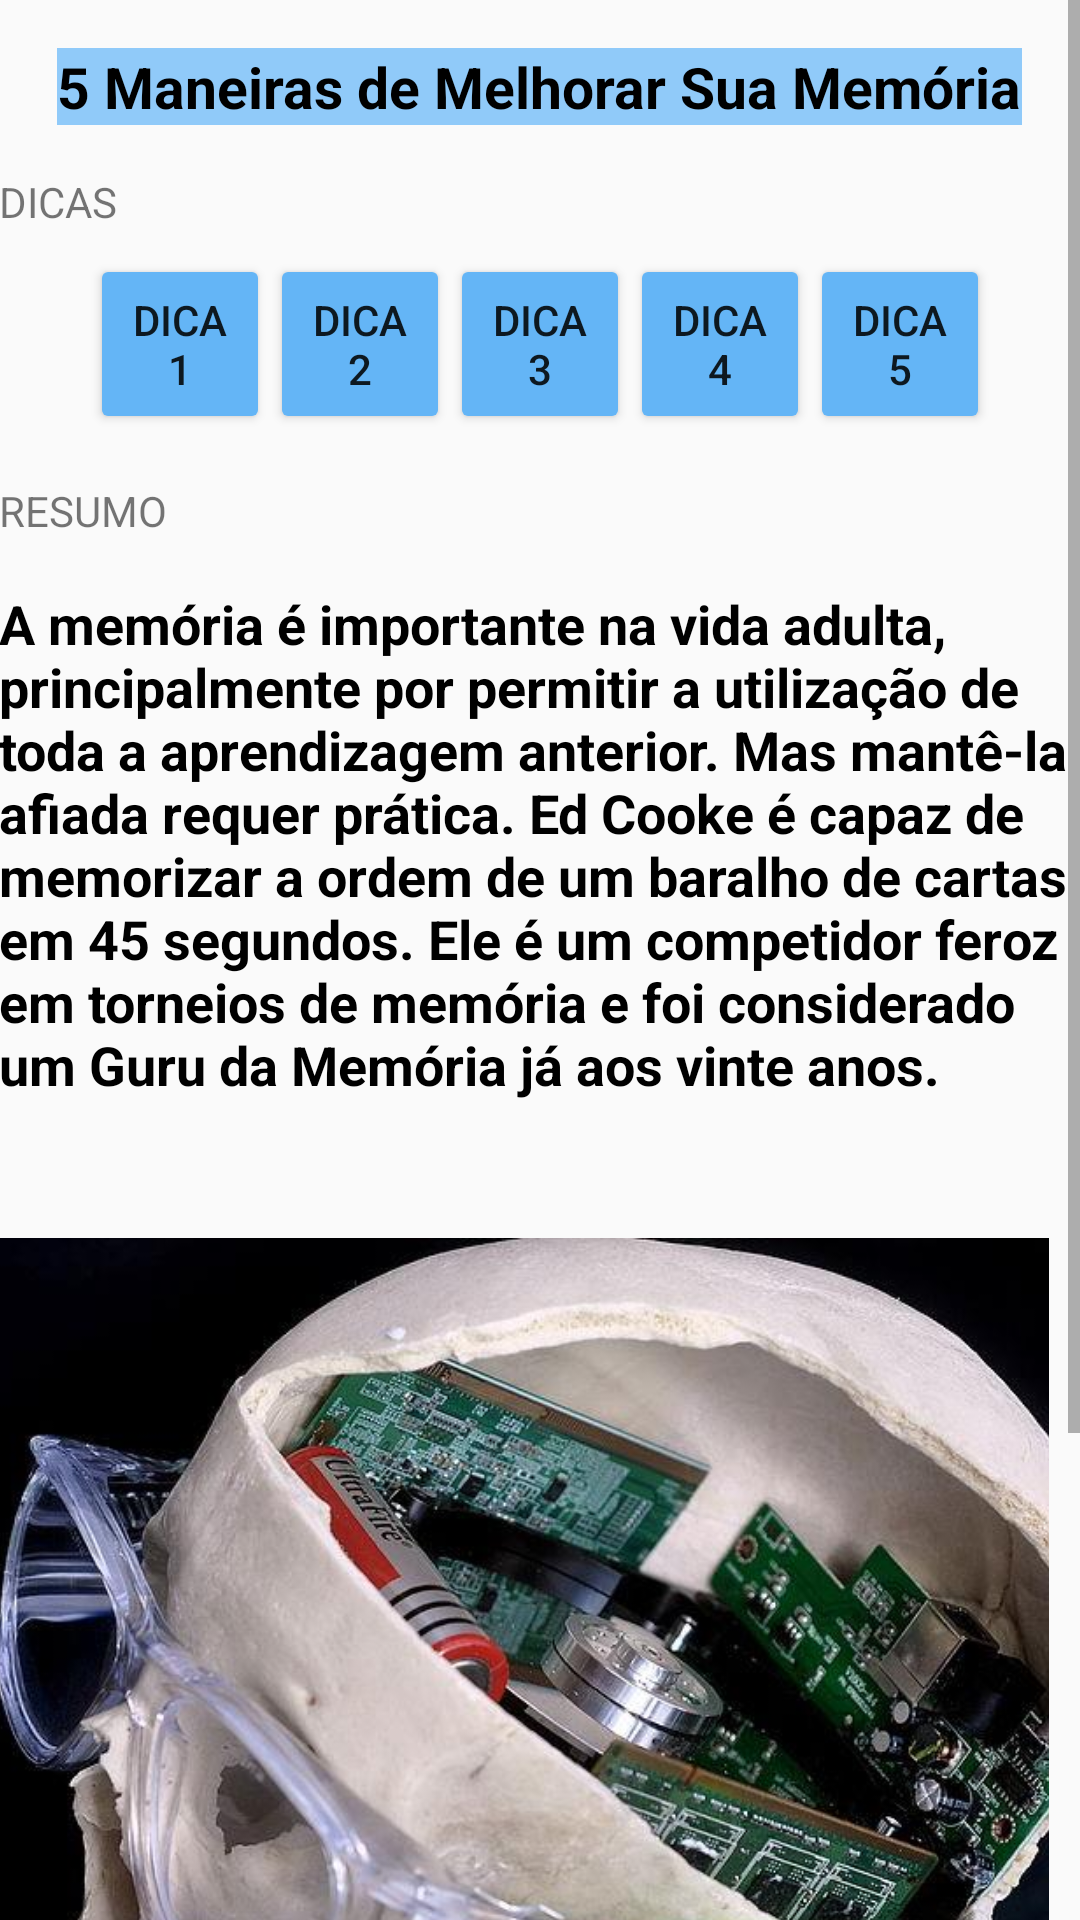

The Android layout XML behind this screen, and the referenced resources:
<!-- AndroidManifest.xml: application theme AppTheme -->
<!-- res/layout/activity_main.xml -->
<?xml version="1.0" encoding="utf-8"?>
<ScrollView
    xmlns:android="http://schemas.android.com/apk/res/android"
    xmlns:tools="http://schemas.android.com/tools"
    android:layout_width="match_parent"
    android:layout_height="match_parent"
    tools:context="com.example.android.melhorarsuamemoria.MainActivity">

    <LinearLayout
        android:layout_width="match_parent"
        android:layout_height="match_parent"
        android:orientation="vertical"
        android:paddingBottom="@dimen/activity_vertical_margin"
        android:paddingLeft="@dimen/activity_horizontal_margin"
        android:paddingRight="@dimen/activity_horizontal_margin"
        android:paddingTop="@dimen/activity_vertical_margin">

        <TextView
            android:layout_width="wrap_content"
            android:layout_height="wrap_content"
            android:layout_marginBottom="16dp"
            android:layout_marginTop="16dp"
            android:text="5 Maneiras de Melhorar Sua Memória"
            android:textColor="@android:color/black"
            android:layout_gravity="center_horizontal"
            android:textStyle="bold"
            android:background="#90CAF9"
            android:textSize="19sp" />

        <TextView
            android:layout_width="wrap_content"
            android:layout_height="wrap_content"
            android:layout_marginBottom="8dp"
            android:text="Dicas"
            android:textAllCaps="true" />


        <RelativeLayout
            android:layout_width="match_parent"
            android:layout_height="wrap_content"
            android:gravity="center_horizontal">


            <Button
                android:id="@+id/d1"
                android:layout_width="60sp"
                android:layout_height="60dp"
                android:onClick="dica1"
                android:text="Dica 1" />

            <Button
                android:id="@+id/d2"
                android:layout_width="60sp"
                android:layout_height="60dp"
                android:onClick="dica2"
                android:text="Dica 2"
                android:layout_toRightOf="@+id/d1"/>

            <Button
                android:id="@+id/d3"
                android:layout_width="60sp"
                android:layout_height="60dp"
                android:onClick="dica3"
                android:text="Dica 3"
                android:layout_toRightOf="@+id/d2"/>

            <Button
                android:id="@+id/d4"
                android:layout_width="60sp"
                android:layout_height="60dp"
                android:onClick="dica4"
                android:text="Dica 4"
                android:layout_toRightOf="@+id/d3"/>

            <Button
                android:id="@+id/d5"
                android:layout_width="60sp"
                android:layout_height="60dp"
                android:onClick="dica5"
                android:text="Dica 5"
                android:layout_toRightOf="@+id/d4"/>


        </RelativeLayout>

        <TextView
            android:layout_width="wrap_content"
            android:layout_height="wrap_content"
            android:layout_marginTop="16dp"
            android:text="Resumo"
            android:textAllCaps="true" />

        <TextView
            android:id="@+id/dica"
            android:layout_width="wrap_content"
            android:layout_height="wrap_content"
            android:layout_marginBottom="8dp"
            android:layout_marginTop="16dp"
            android:textStyle="bold"
            android:text="A memória é importante na vida adulta, principalmente por permitir a utilização de toda a aprendizagem anterior. Mas mantê-la afiada requer prática. Ed Cooke é capaz de memorizar a ordem de um baralho de cartas em 45 segundos. Ele é um competidor feroz em torneios de memória e foi considerado um Guru da Memória já aos vinte anos."
            android:textColor="@android:color/black"
            android:textSize="18sp" />

        <TextView
            android:id="@+id/resumo"
            android:layout_width="wrap_content"
            android:layout_height="wrap_content"
            android:layout_marginBottom="8dp"
            android:layout_marginTop="8dp"
            android:text=""
            android:textColor="@android:color/black"
            android:textSize="16sp" />

        <ImageView
            android:layout_width="350sp"
            android:layout_height="350sp"
            android:scaleType="centerCrop"
            android:src="@drawable/memoria" />

        <TextView
            android:layout_width="wrap_content"
            android:layout_height="wrap_content"
            android:layout_marginBottom="8dp"
            android:layout_marginTop="16dp"
            android:text="Contato"
            android:textAllCaps="true" />

        <ImageButton
            android:layout_width="wrap_content"
            android:layout_height="wrap_content"
            android:src="@android:drawable/ic_dialog_email"
            android:onClick="startSecondActivity"/>

    </LinearLayout>

</ScrollView>
<!-- resources referenced by this layout -->
<resources>
  <!-- drawable memoria: jpg bitmap (drawable, 83145 bytes) -->
  <style name="AppTheme" parent="Theme.AppCompat.Light.DarkActionBar">
          
          <item name="colorPrimary">#64B5F6</item>
          <item name="colorPrimaryDark">#1E88E5</item>
          <item name="colorAccent">#64B5F6</item>
          <item name="colorButtonNormal">#64B5F6</item>
      </style>
</resources>
